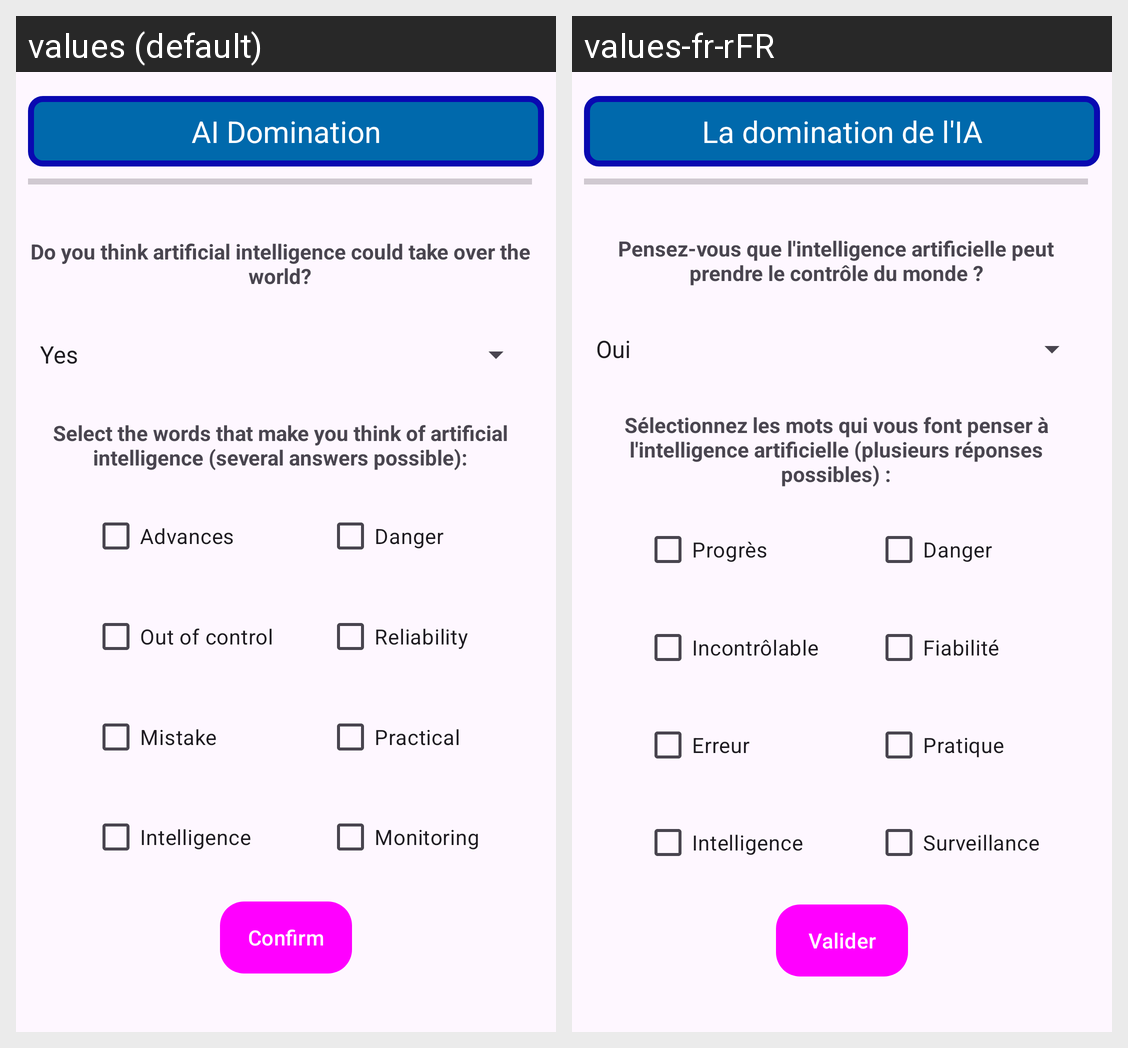

Here is an Android app screen in its default locale and in the app's own translations. Write out the translated-string differences for the strings that appear on this screen.
Android screen res/layout/activity_sondage_peur.xml rendered under 2 locales, left to right: values (default), values-fr-rFR. Device: Nexus 5 (rendered at 1080×1920; each locale shown at half size, 540×960, under a caption strip naming it); theme Theme.ProjetAndroid.
Strings drawn on this screen, with the default value and each locale's value (text and hints the layout hard-codes, and strings that could not be matched under every locale, appear in the picture but are not listed):

IaWorldControlQuestion
  values: Do you think artificial intelligence could take over the world?
  values-fr-rFR: Pensez-vous que l'intelligence artificielle peut prendre le contrôle du monde ?

selectionQuestionSondagePeur
  values: Select the words that make you think of artificial intelligence (several answers possible):
  values-fr-rFR: Sélectionnez les mots qui vous font penser à l'intelligence artificielle (plusieurs réponses possibles) :

advances
  values: Advances
  values-fr-rFR: Progrès

outofcontrol
  values: Out of control
  values-fr-rFR: Incontrôlable

mistake
  values: Mistake
  values-fr-rFR: Erreur

intelligence
  values: Intelligence
  values-fr-rFR: Intelligence

Danger
  values: Danger
  values-fr-rFR: Danger

reliability
  values: Reliability
  values-fr-rFR: Fiabilité

practical
  values: Practical
  values-fr-rFR: Pratique

monitoring
  values: Monitoring
  values-fr-rFR: Surveillance

ConfirmText
  values: Confirm
  values-fr-rFR: Valider

sondagePeurTitre
  values: AI Domination
  values-fr-rFR: La domination de l'IA
